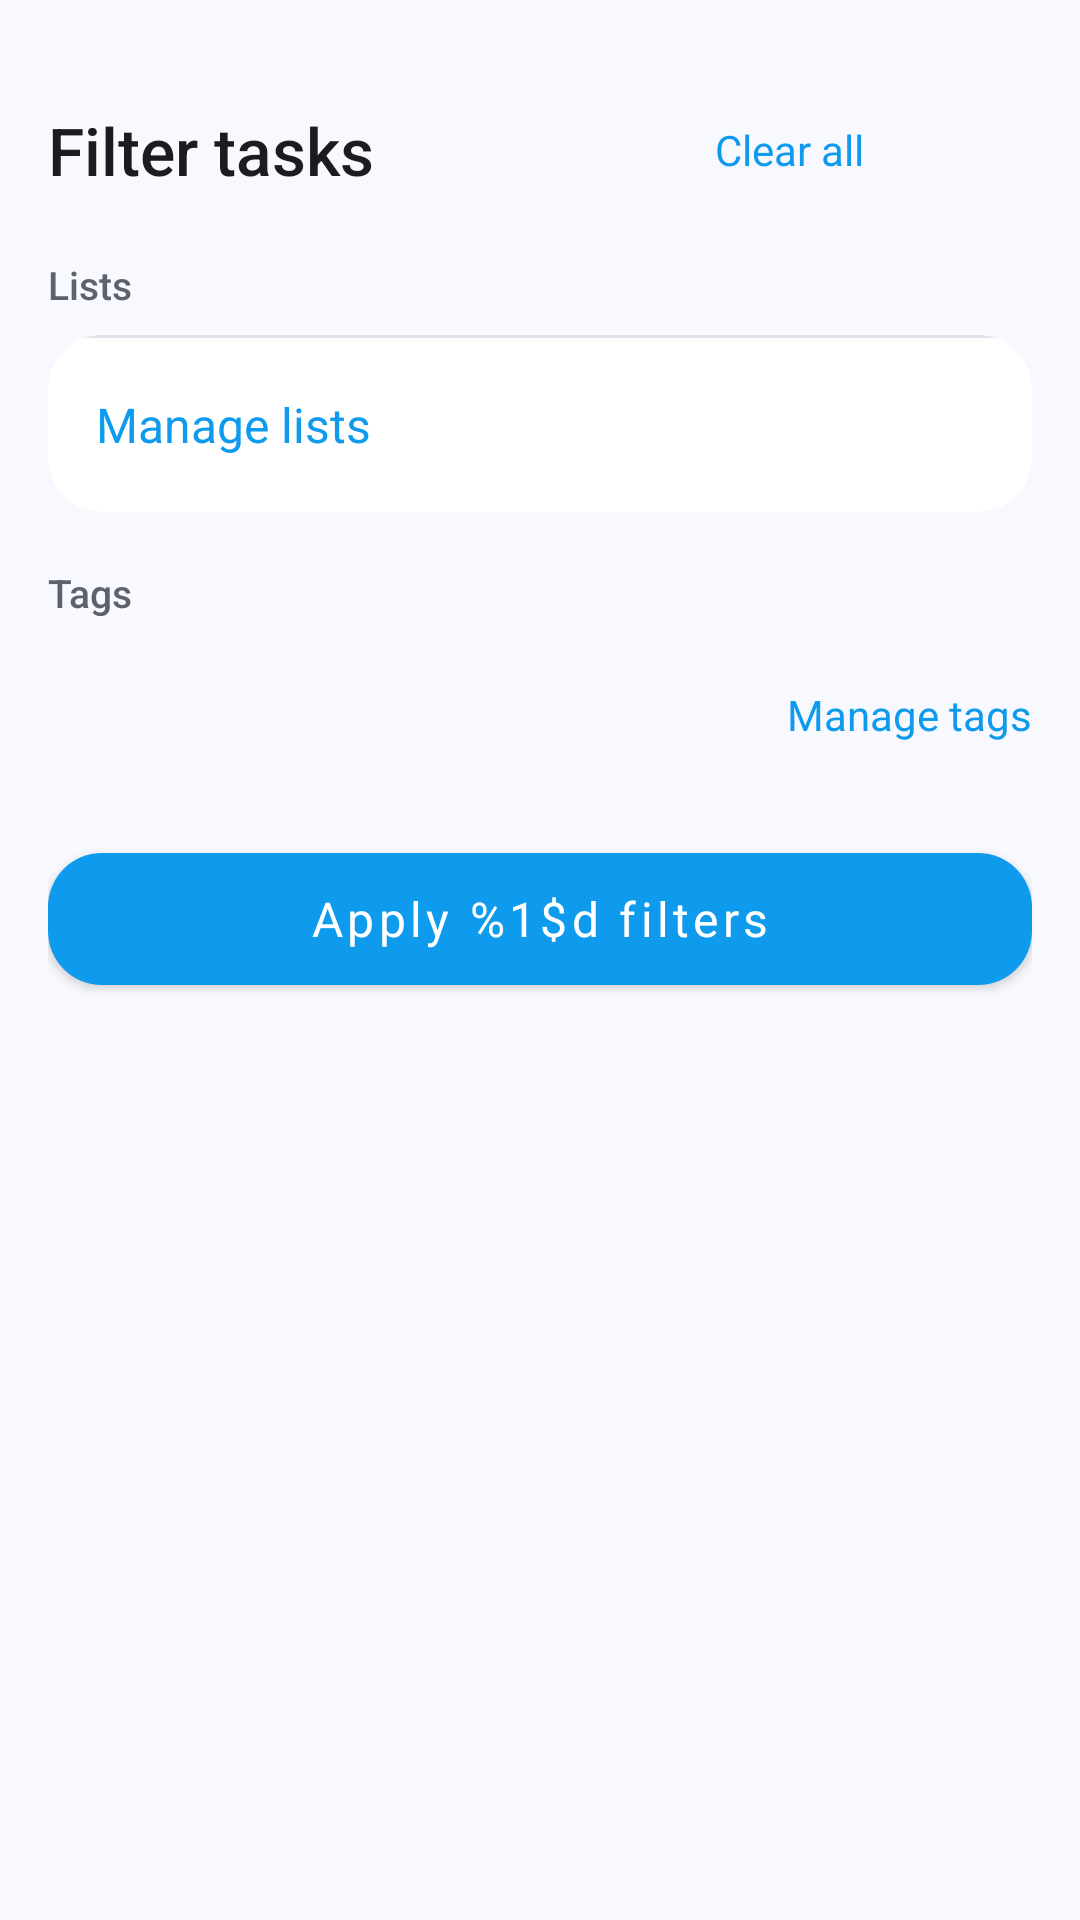

Here is an Android app screen rendered from its layout file. Give the layout XML and the strings, colors and styles it references.
<!-- AndroidManifest.xml: application theme Theme.Si13 -->
<!-- res/layout/bottom_sheet_filter.xml -->
<?xml version="1.0" encoding="utf-8"?>
<LinearLayout xmlns:android="http://schemas.android.com/apk/res/android"
    xmlns:app="http://schemas.android.com/apk/res-auto"
    android:id="@+id/filter_root"
    android:layout_width="match_parent"
    android:layout_height="wrap_content"
    android:background="@drawable/bg_list_manager_sheet"
    android:orientation="vertical"
    android:paddingStart="16dp"
    android:paddingEnd="16dp"
    android:paddingBottom="16dp">

    <View android:layout_width="32dp" android:layout_height="4dp" android:layout_gravity="center_horizontal" android:layout_marginTop="10dp" android:background="@drawable/bg_task_details_handle" />

    <LinearLayout android:layout_width="match_parent" android:layout_height="wrap_content" android:layout_marginTop="12dp" android:gravity="center_vertical" android:orientation="horizontal">
        <TextView android:id="@+id/filter_title" android:layout_width="0dp" android:layout_height="wrap_content" android:layout_weight="1" android:fontFamily="sans-serif-medium" android:text="@string/filter_tasks" android:textColor="@color/forgetty_text_primary" android:textSize="22sp" />
        <TextView android:id="@+id/filter_clear" android:layout_width="wrap_content" android:layout_height="48dp" android:gravity="center" android:paddingStart="8dp" android:paddingEnd="8dp" android:text="@string/clear_all" android:textColor="@color/forgetty_primary" android:textSize="14sp" />
        <ImageButton android:id="@+id/filter_close" style="@style/Widget.Forgetty.IconButton" android:contentDescription="@string/close_filter" android:src="@drawable/ic_close" app:tint="@color/forgetty_text_secondary" />
    </LinearLayout>

    <TextView android:layout_width="match_parent" android:layout_height="wrap_content" android:layout_marginTop="12dp" android:layout_marginBottom="8dp" android:fontFamily="sans-serif-medium" android:text="@string/filter_lists" android:textColor="@color/forgetty_text_secondary" android:textSize="13sp" />
    <com.google.android.material.card.MaterialCardView android:layout_width="match_parent" android:layout_height="wrap_content" app:cardBackgroundColor="@color/forgetty_surface" app:cardCornerRadius="18dp" app:cardElevation="0dp" app:strokeWidth="0dp">
        <LinearLayout android:layout_width="match_parent" android:layout_height="wrap_content" android:orientation="vertical">
            <LinearLayout android:id="@+id/filter_list_container" android:layout_width="match_parent" android:layout_height="wrap_content" android:orientation="vertical" />
            <View android:layout_width="match_parent" android:layout_height="1dp" android:background="@color/forgetty_outline_variant" />
            <TextView
                android:id="@+id/filter_manage_lists"
                android:layout_width="match_parent"
                android:layout_height="58dp"
                android:gravity="center_vertical"
                android:paddingStart="16dp"
                android:paddingEnd="16dp"
                android:clickable="true"
                android:focusable="true"
                android:contentDescription="@string/manage_lists"
                android:text="@string/manage_lists"
                android:textColor="@color/forgetty_primary"
                android:textSize="16sp" />
        </LinearLayout>
    </com.google.android.material.card.MaterialCardView>

    <TextView android:layout_width="match_parent" android:layout_height="wrap_content" android:layout_marginTop="18dp" android:layout_marginBottom="8dp" android:fontFamily="sans-serif-medium" android:text="@string/filter_tags" android:textColor="@color/forgetty_text_secondary" android:textSize="13sp" />
    <com.google.android.material.chip.ChipGroup android:id="@+id/filter_tag_group" android:layout_width="match_parent" android:layout_height="wrap_content" app:chipSpacingHorizontal="8dp" app:chipSpacingVertical="8dp" app:singleLine="false" />
    <TextView
        android:id="@+id/filter_manage_tags"
        android:layout_width="match_parent"
        android:layout_height="48dp"
        android:clickable="true"
        android:contentDescription="@string/manage_tags"
        android:focusable="true"
        android:gravity="center_vertical|end"
        android:text="@string/manage_tags"
        android:textColor="@color/forgetty_primary"
        android:textSize="14sp" />

    <com.google.android.material.button.MaterialButton android:id="@+id/filter_apply" android:layout_width="match_parent" android:layout_height="56dp" android:layout_marginTop="16dp" android:text="@string/apply_filters" android:textAllCaps="false" android:textSize="16sp" app:cornerRadius="18dp" />
</LinearLayout>
<!-- resources referenced by this layout -->
<resources>
  <color name="forgetty_outline_variant">#FFE0E2EA</color>
  <color name="forgetty_primary">#FF0E9BED</color>
  <color name="forgetty_surface">#FFFFFFFF</color>
  <color name="forgetty_text_primary">#FF1B1C22</color>
  <color name="forgetty_text_secondary">#FF5E616B</color>
  <string name="apply_filters">Apply %1$d filters</string>
  <string name="clear_all">Clear all</string>
  <string name="close_filter">Close filter</string>
  <string name="filter_lists">Lists</string>
  <string name="filter_tags">Tags</string>
  <string name="filter_tasks">Filter tasks</string>
  <string name="manage_lists">Manage lists</string>
  <string name="manage_tags">Manage tags</string>
  <style name="Widget.Forgetty.IconButton" parent="">
          <item name="android:layout_width">48dp</item>
          <item name="android:layout_height">48dp</item>
          <item name="android:minWidth">48dp</item>
          <item name="android:minHeight">48dp</item>
          <item name="android:background">?attr/selectableItemBackgroundBorderless</item>
          <item name="android:padding">13dp</item>
      </style>
  <style name="Theme.Si13" parent="Theme.MaterialComponents.Light.NoActionBar">
          <item name="colorPrimary">@color/forgetty_primary</item>
          <item name="colorPrimaryVariant">@color/forgetty_primary</item>
          <item name="colorOnPrimary">@color/white</item>
          <item name="colorSecondary">@color/forgetty_secondary</item>
          <item name="colorSecondaryVariant">@color/forgetty_secondary</item>
          <item name="colorOnSecondary">@color/white</item>
          <item name="colorSurface">@color/forgetty_surface</item>
          <item name="colorOnSurface">@color/forgetty_text_primary</item>
          <item name="colorSurfaceVariant">@color/forgetty_surface_container</item>
          <item name="colorOnSurfaceVariant">@color/forgetty_text_secondary</item>
          <item name="colorOutline">@color/forgetty_outline</item>
          <item name="colorError">@color/forgetty_error</item>
          <item name="colorOnError">@color/white</item>
          <item name="android:colorAccent">@color/forgetty_primary</item>
          <item name="android:fontFamily">sans-serif</item>
          <item name="android:windowBackground">@color/forgetty_background</item>
          <item name="android:statusBarColor">@color/forgetty_background</item>
          <item name="android:navigationBarColor">@color/forgetty_surface</item>
          <item name="android:windowLightStatusBar">true</item>
          <item name="android:windowLightNavigationBar" tools:targetApi="27">true</item>
      </style>
  <color name="white">#FFFFFFFF</color>
  <color name="forgetty_secondary">#FF003650</color>
  <color name="forgetty_surface_container">#FFEEF2F8</color>
  <color name="forgetty_outline">#FFD8DCE5</color>
  <color name="forgetty_error">#FFD32F2F</color>
  <color name="forgetty_background">#FFF7F9FE</color>
</resources>
